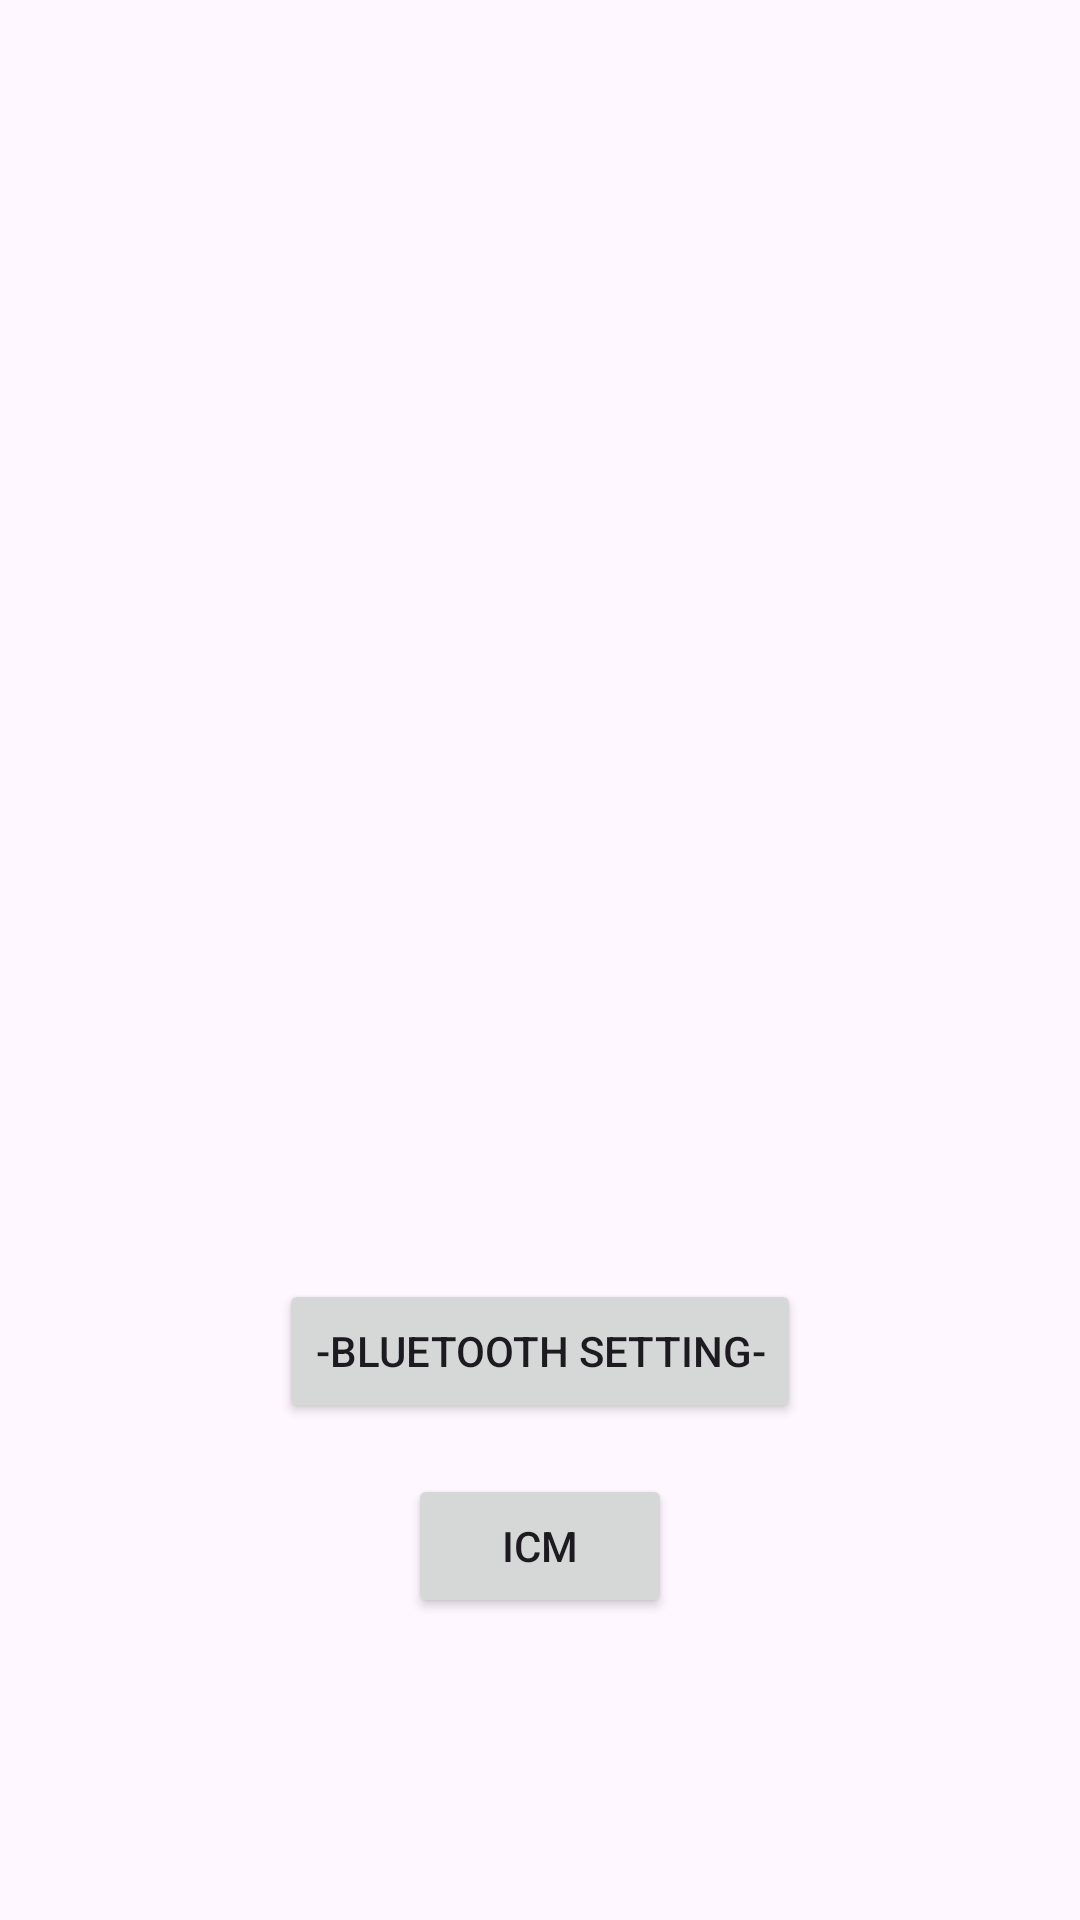

The Android layout XML behind this screen, and the referenced resources:
<!-- AndroidManifest.xml: application theme Theme.ICM_base_mdp -->
<!-- res/layout/activity_main.xml -->
<?xml version="1.0" encoding="utf-8"?>
<androidx.constraintlayout.widget.ConstraintLayout xmlns:android="http://schemas.android.com/apk/res/android"
    xmlns:app="http://schemas.android.com/apk/res-auto"
    xmlns:tools="http://schemas.android.com/tools"
    android:layout_width="match_parent"
    android:layout_height="match_parent"
    tools:context=".MainActivity">

    <Button
        android:id="@+id/bluetooth_button"
        android:layout_width="wrap_content"
        android:layout_height="wrap_content"
        android:onClick="launch_bluetooth_settings"
        android:text="-Bluetooth setting-"
        app:layout_constraintBottom_toBottomOf="parent"
        app:layout_constraintEnd_toEndOf="parent"
        app:layout_constraintStart_toStartOf="parent"
        app:layout_constraintTop_toTopOf="parent"
        app:layout_constraintVertical_bias="0.72" />

    <Button
        android:id="@+id/icm_button"
        android:layout_width="wrap_content"
        android:layout_height="wrap_content"
        android:onClick="launch_ICM_pico"
        android:text="ICM"
        app:layout_constraintBottom_toBottomOf="parent"
        app:layout_constraintEnd_toEndOf="parent"
        app:layout_constraintStart_toStartOf="parent"
        app:layout_constraintTop_toTopOf="parent"
        app:layout_constraintVertical_bias="0.83" />

</androidx.constraintlayout.widget.ConstraintLayout>
<!-- resources referenced by this layout -->
<resources>
  <style name="Theme.ICM_base_mdp" parent="Base.Theme.ICM_base_mdp" />
  <style name="Base.Theme.ICM_base_mdp" parent="Theme.Material3.DayNight.NoActionBar">
          
          
      </style>
</resources>
